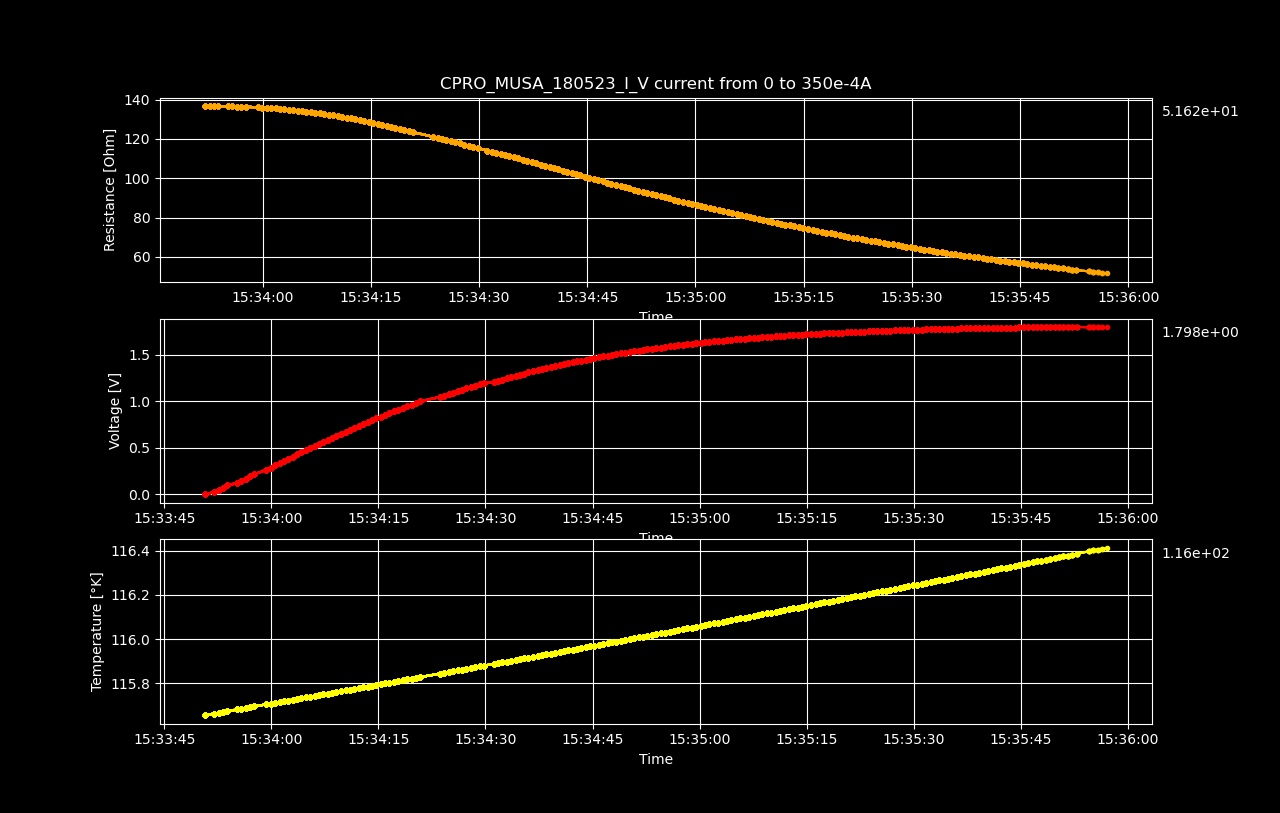

The table this chart was drawn from, first rows:
Datetime, Temperature [K], Voltage [V], Resistance [𝛀], Current Source [A], Electric Field [V/cm], Restivity [𝛀 cm], Current Density [A/cm2]
2023-05-18 15:33:50.721520, 115.7, 5.10072686e-06, inf, 0.0, 7.96988571875e-05, inf, 0.0
2023-05-18 15:33:51.999474, 115.7, 0.02407, 136.8, 0.0001759, 0.376, 233, 0.001614
2023-05-18 15:33:52.632039, 115.7, 0.04812, 136.8, 0.0003518, 0.7518, 233, 0.003227
2023-05-18 15:33:53.237362, 115.7, 0.07217, 136.8, 0.0005276, 1.128, 232.9, 0.004841
2023-05-18 15:33:53.840501, 115.7, 0.09619, 136.7, 0.0007035, 1.503, 232.9, 0.006454
2023-05-18 15:33:55.186930, 115.7, 0.1202, 136.7, 0.0008794, 1.878, 232.7, 0.008068
2023-05-18 15:33:55.788663, 115.7, 0.1442, 136.6, 0.001055, 2.253, 232.7, 0.009681
2023-05-18 15:33:56.394583, 115.7, 0.1681, 136.5, 0.001231, 2.627, 232.5, 0.0113
2023-05-18 15:33:57.011831, 115.7, 0.192, 136.5, 0.001407, 3, 232.4, 0.01291
2023-05-18 15:33:57.635632, 115.7, 0.2159, 136.4, 0.001583, 3.374, 232.3, 0.01452
2023-05-18 15:33:59.313499, 115.7, 0.2634, 136.1, 0.001935, 4.115, 231.9, 0.01775
2023-05-18 15:33:59.925081, 115.7, 0.2871, 136, 0.002111, 4.486, 231.7, 0.01936
2023-05-18 15:34:00.538703, 115.7, 0.3107, 135.9, 0.002286, 4.855, 231.4, 0.02098
2023-05-18 15:34:01.151495, 115.7, 0.3342, 135.7, 0.002462, 5.222, 231.2, 0.02259
2023-05-18 15:34:01.773680, 115.7, 0.3576, 135.5, 0.002638, 5.587, 230.8, 0.0242
2023-05-18 15:34:02.380431, 115.7, 0.381, 135.4, 0.002814, 5.952, 230.6, 0.02582
2023-05-18 15:34:02.980839, 115.7, 0.4042, 135.2, 0.00299, 6.316, 230.3, 0.02743
2023-05-18 15:34:03.590406, 115.7, 0.4273, 135, 0.003166, 6.677, 229.9, 0.02904
2023-05-18 15:34:04.214965, 115.7, 0.4503, 134.7, 0.003342, 7.036, 229.5, 0.03066
2023-05-18 15:34:04.840141, 115.7, 0.4731, 134.5, 0.003518, 7.393, 229.1, 0.03227
2023-05-18 15:34:05.456137, 115.7, 0.4958, 134.2, 0.003693, 7.748, 228.6, 0.03389
2023-05-18 15:34:06.054062, 115.7, 0.5184, 134, 0.003869, 8.1, 228.2, 0.0355
2023-05-18 15:34:06.665822, 115.7, 0.5408, 133.7, 0.004045, 8.45, 227.7, 0.03711
2023-05-18 15:34:07.281440, 115.8, 0.5631, 133.4, 0.004221, 8.798, 227.2, 0.03873
2023-05-18 15:34:07.898690, 115.8, 0.5852, 133.1, 0.004397, 9.143, 226.7, 0.04034
2023-05-18 15:34:08.512982, 115.8, 0.6071, 132.8, 0.004573, 9.486, 226.1, 0.04195
2023-05-18 15:34:09.121217, 115.8, 0.6288, 132.4, 0.004749, 9.825, 225.5, 0.04357
2023-05-18 15:34:09.737432, 115.8, 0.6503, 132.1, 0.004925, 10.16, 224.9, 0.04518
2023-05-18 15:34:10.394895, 115.8, 0.6716, 131.7, 0.005101, 10.49, 224.3, 0.04679
2023-05-18 15:34:11.017825, 115.8, 0.6926, 131.3, 0.005276, 10.82, 223.6, 0.04841
2023-05-18 15:34:11.629159, 115.8, 0.7135, 130.9, 0.005452, 11.15, 222.9, 0.05002
2023-05-18 15:34:12.250196, 115.8, 0.7342, 130.5, 0.005628, 11.47, 222.2, 0.05163
2023-05-18 15:34:12.852209, 115.8, 0.7547, 130, 0.005804, 11.79, 221.5, 0.05325
2023-05-18 15:34:13.476270, 115.8, 0.7749, 129.6, 0.00598, 12.11, 220.7, 0.05486
2023-05-18 15:34:14.103272, 115.8, 0.795, 129.1, 0.006156, 12.42, 219.9, 0.05648
2023-05-18 15:34:14.718307, 115.8, 0.8147, 128.7, 0.006332, 12.73, 219.1, 0.05809
2023-05-18 15:34:15.316888, 115.8, 0.8342, 128.2, 0.006508, 13.04, 218.3, 0.0597
2023-05-18 15:34:15.925204, 115.8, 0.8536, 127.7, 0.006683, 13.34, 217.5, 0.06132
2023-05-18 15:34:16.541996, 115.8, 0.8727, 127.2, 0.006859, 13.64, 216.7, 0.06293
2023-05-18 15:34:17.165747, 115.8, 0.8915, 126.7, 0.007035, 13.93, 215.8, 0.06454
2023-05-18 15:34:17.784054, 115.8, 0.91, 126.2, 0.007211, 14.22, 214.9, 0.06616
2023-05-18 15:34:18.398235, 115.8, 0.9283, 125.7, 0.007387, 14.51, 214, 0.06777
2023-05-18 15:34:19.017534, 115.8, 0.9464, 125.1, 0.007563, 14.79, 213.1, 0.06938
2023-05-18 15:34:19.640336, 115.8, 0.964, 124.6, 0.007739, 15.06, 212.2, 0.071
2023-05-18 15:34:20.251991, 115.8, 0.9815, 124, 0.007915, 15.34, 211.2, 0.07261
2023-05-18 15:34:20.861101, 115.8, 0.9988, 123.5, 0.00809, 15.61, 210.3, 0.07422
2023-05-18 15:34:23.595314, 115.8, 1.044, 121.1, 0.008618, 16.31, 206.3, 0.07907
2023-05-18 15:34:24.234582, 115.8, 1.061, 120.6, 0.008794, 16.57, 205.4, 0.08068
2023-05-18 15:34:24.856525, 115.9, 1.077, 120.1, 0.00897, 16.83, 204.5, 0.08229
2023-05-18 15:34:25.465230, 115.9, 1.093, 119.5, 0.009146, 17.08, 203.5, 0.08391
2023-05-18 15:34:26.084031, 115.9, 1.109, 118.9, 0.009322, 17.32, 202.5, 0.08552
2023-05-18 15:34:26.698796, 115.9, 1.124, 118.3, 0.009497, 17.56, 201.6, 0.08713
2023-05-18 15:34:27.312819, 115.9, 1.139, 117.8, 0.009673, 17.8, 200.6, 0.08875
2023-05-18 15:34:27.959664, 115.9, 1.154, 117.2, 0.009849, 18.03, 199.5, 0.09036
2023-05-18 15:34:28.564207, 115.9, 1.169, 116.6, 0.01003, 18.26, 198.5, 0.09197
2023-05-18 15:34:29.167875, 115.9, 1.183, 116, 0.0102, 18.48, 197.5, 0.09359
2023-05-18 15:34:29.796509, 115.9, 1.197, 115.4, 0.01038, 18.7, 196.5, 0.0952
2023-05-18 15:34:31.145676, 115.9, 1.204, 114.1, 0.01055, 18.82, 194.4, 0.09681
2023-05-18 15:34:31.766857, 115.9, 1.219, 113.6, 0.01073, 19.04, 193.5, 0.09843
2023-05-18 15:34:32.376569, 115.9, 1.232, 113, 0.0109, 19.26, 192.5, 0.1
... 136 more rows
